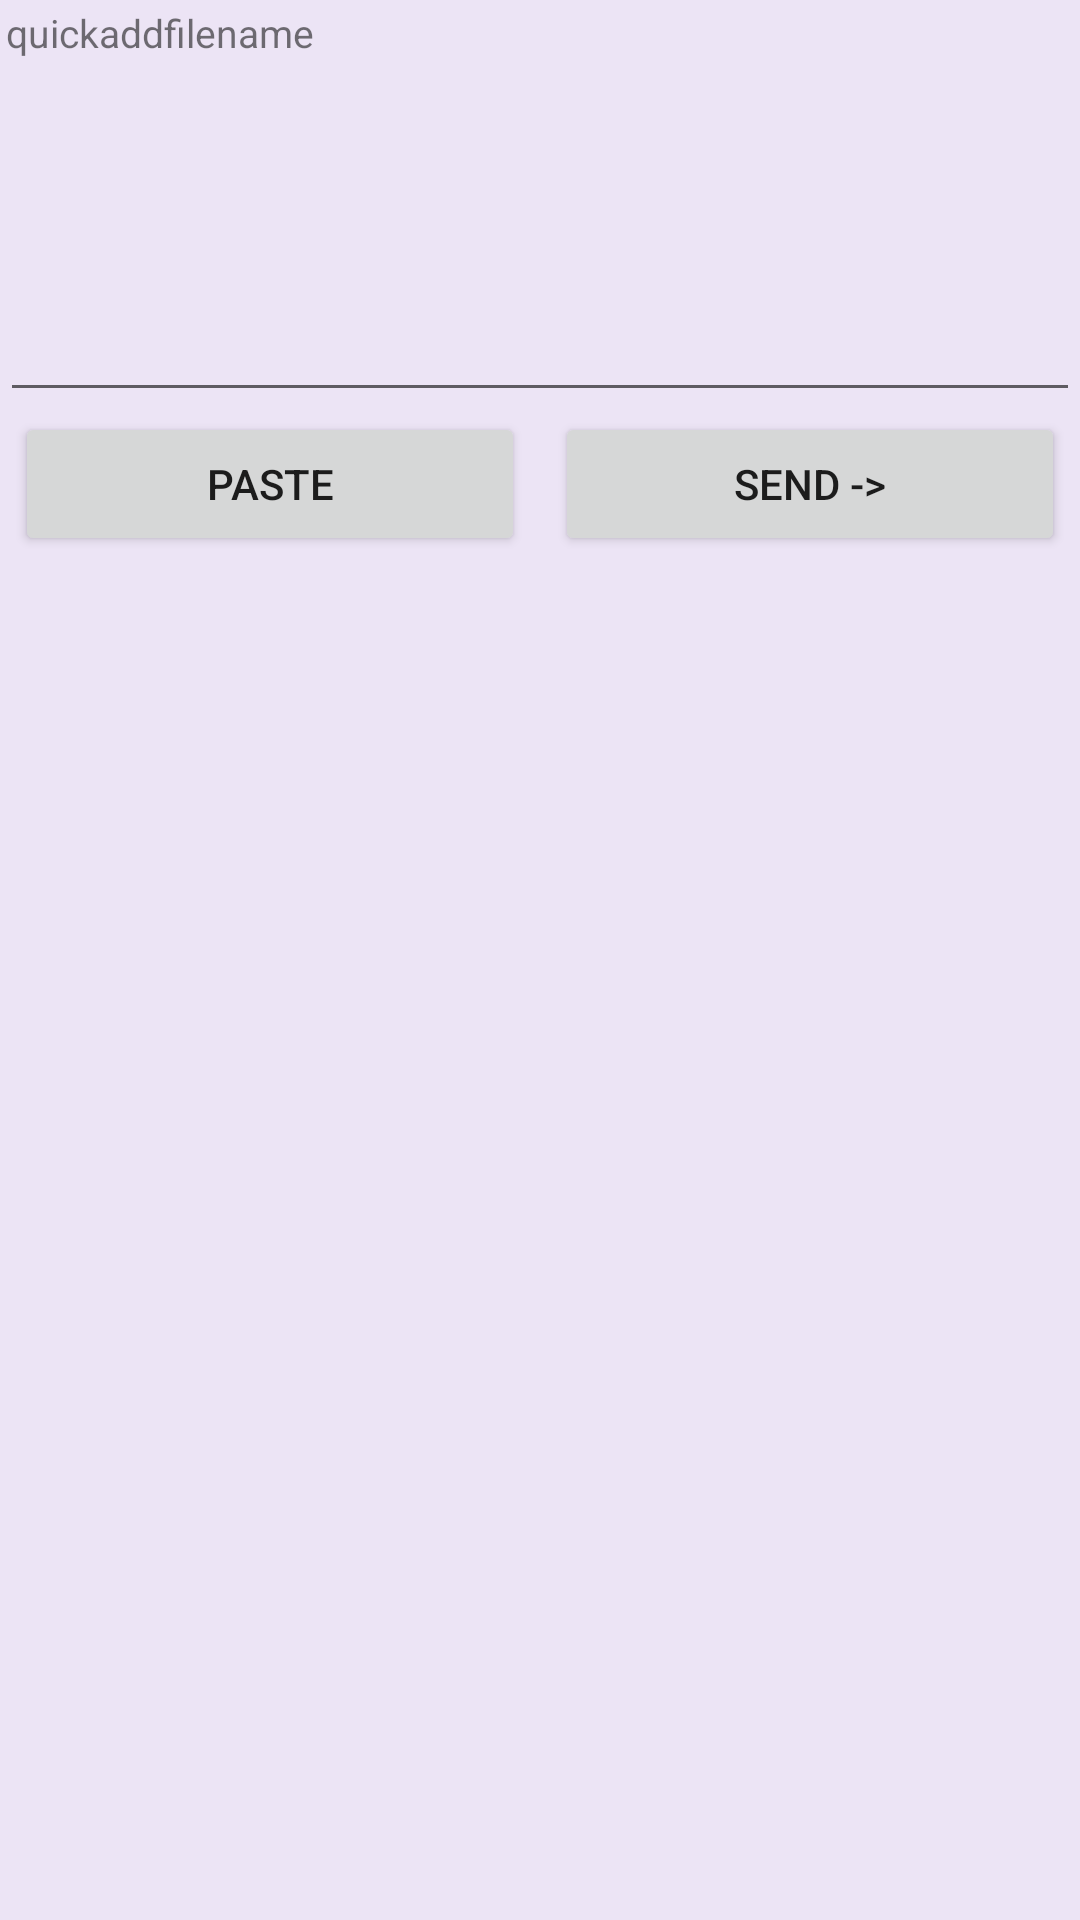

Produce the Android XML layout that renders to this screen, including the resource entries it uses.
<!-- AndroidManifest.xml: application theme Theme.ObsidianCompanion -->
<!-- res/layout/input_dialog_activity.xml -->
<?xml version="1.0" encoding="utf-8"?>
<FrameLayout xmlns:android="http://schemas.android.com/apk/res/android"
    xmlns:tools="http://schemas.android.com/tools"
    android:id="@+id/container"
    android:layout_width="wrap_content"
    android:layout_height="wrap_content"
    android:background="#26834CBA">

    <LinearLayout
        android:layout_width="match_parent"
        android:layout_height="match_parent"
        android:orientation="vertical">

        <TextView
            android:id="@+id/lblQuickAddFile"
            android:layout_width="match_parent"
            android:layout_height="wrap_content"
            android:layout_margin="1dp"
            android:padding="1dp"
            android:text="quickaddfilename"
            android:textSize="13sp" />

        <EditText
            android:id="@+id/txtSendData"
            android:layout_width="match_parent"
            android:layout_height="wrap_content"
            android:ems="20"
            android:fitsSystemWindows="false"
            android:fontFamily="serif-monospace"
            android:gravity="start|top"
            android:inputType="textMultiLine"
            android:lines="6"
            android:nestedScrollingEnabled="true"
            android:singleLine="false"
            android:textScaleX="0.9"
            android:textSize="15sp"
            tools:ignore="SpeakableTextPresentCheck" />

        <LinearLayout
            android:layout_width="match_parent"
            android:layout_height="match_parent">

            <Button
                android:id="@+id/btnPasteToTxt"
                android:layout_width="wrap_content"
                android:layout_height="wrap_content"
                android:layout_marginHorizontal="5dp"
                android:layout_weight="1"
                android:text="Paste" />

            <Button
                android:id="@+id/btnSend"
                android:layout_width="wrap_content"
                android:layout_height="wrap_content"
                android:layout_marginHorizontal="5dp"
                android:layout_weight="1"
                android:text="Send ->" />
        </LinearLayout>

    </LinearLayout>
</FrameLayout>
<!-- resources referenced by this layout -->
<resources>
  <style name="Theme.ObsidianCompanion" parent="Theme.MaterialComponents.DayNight.DarkActionBar">
          
          <item name="colorPrimary">@color/purple_500</item>
          <item name="colorPrimaryVariant">@color/purple_700</item>
          <item name="colorOnPrimary">@color/white</item>
          
          <item name="colorSecondary">@color/teal_200</item>
          <item name="colorSecondaryVariant">@color/teal_700</item>
          <item name="colorOnSecondary">@color/black</item>
          
          <item name="android:statusBarColor" tools:targetApi="l">?attr/colorPrimaryVariant</item>
          
      </style>
  <!-- not gathered from this repository: default colours our renderer supplied (Android Studio template values) -->
  <color name="purple_500">#FF6200EE</color>
  <color name="purple_700">#FF3700B3</color>
  <color name="teal_200">#FF03DAC5</color>
  <color name="teal_700">#FF018786</color>
  <color name="black">#FF000000</color>
  <color name="white">#FFFFFFFF</color>
</resources>
